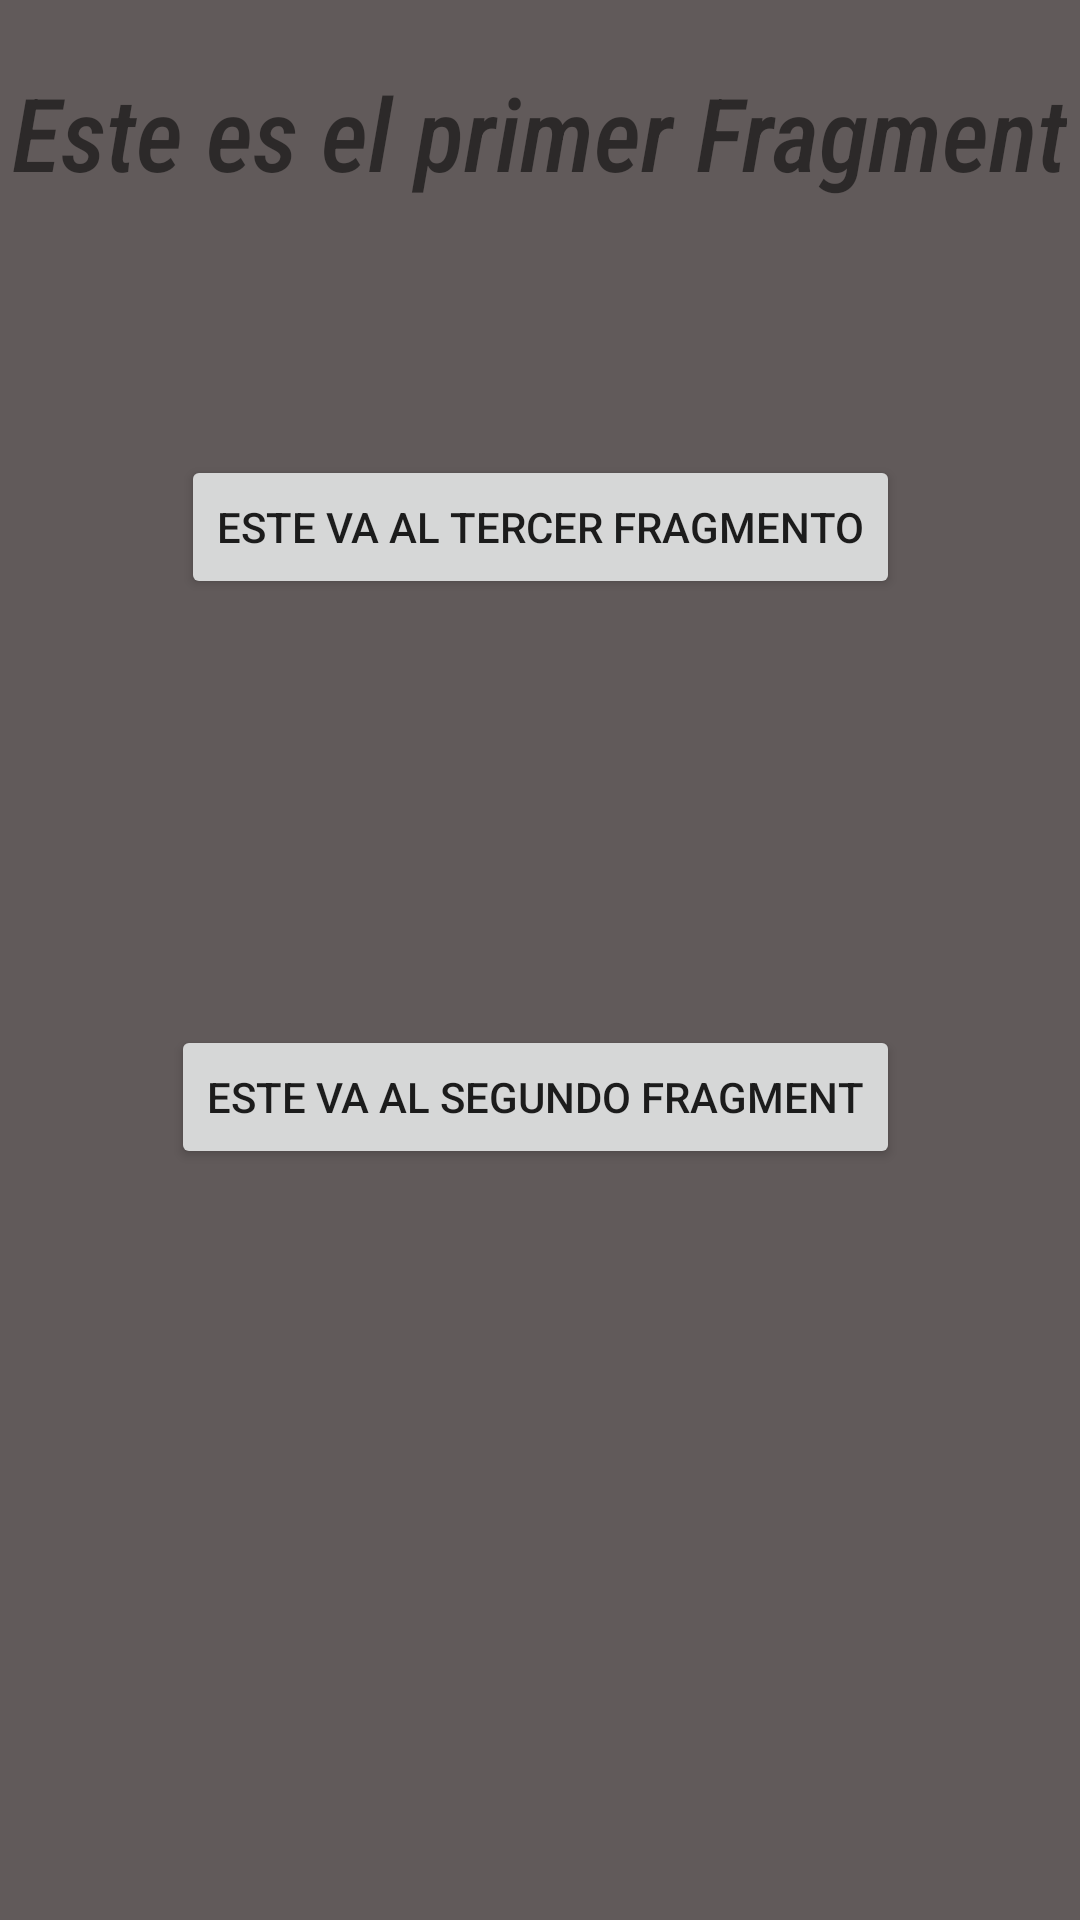

The Android layout XML behind this screen, and the referenced resources:
<!-- AndroidManifest.xml: application theme Theme.NavegacionF -->
<!-- res/layout/fragment_primer.xml -->
<?xml version="1.0" encoding="utf-8"?>
<androidx.constraintlayout.widget.ConstraintLayout xmlns:android="http://schemas.android.com/apk/res/android"
    xmlns:app="http://schemas.android.com/apk/res-auto"
    xmlns:tools="http://schemas.android.com/tools"
    android:layout_width="match_parent"
    android:layout_height="match_parent"
    android:background="#615A5A"
    tools:context=".PrimerFragment">

    

    <TextView
        android:id="@+id/textView2"
        android:layout_width="wrap_content"
        android:layout_height="wrap_content"
        android:fontFamily="sans-serif-condensed-medium"
        android:text="Este es el primer Fragment"
        android:textAlignment="center"
        android:textSize="34sp"
        android:textStyle="italic"
        app:layout_constraintBottom_toBottomOf="parent"
        app:layout_constraintEnd_toEndOf="parent"
        app:layout_constraintHorizontal_bias="0.498"
        app:layout_constraintStart_toStartOf="parent"
        app:layout_constraintTop_toTopOf="parent"
        app:layout_constraintVertical_bias="0.036" />

    <Button
        android:id="@+id/btn_A"
        android:layout_width="wrap_content"
        android:layout_height="wrap_content"
        android:text="Este va al segundo fragment"
        app:layout_constraintBottom_toBottomOf="parent"
        app:layout_constraintEnd_toEndOf="parent"
        app:layout_constraintHorizontal_bias="0.488"
        app:layout_constraintStart_toStartOf="parent"
        app:layout_constraintTop_toBottomOf="@+id/btn_D"
        app:layout_constraintVertical_bias="0.362" />

    <Button
        android:id="@+id/btn_D"
        android:layout_width="wrap_content"
        android:layout_height="wrap_content"
        android:text="Este va al tercer fragmento"
        app:layout_constraintBottom_toBottomOf="parent"
        app:layout_constraintEnd_toEndOf="parent"
        app:layout_constraintStart_toStartOf="parent"
        app:layout_constraintTop_toTopOf="parent"
        app:layout_constraintVertical_bias="0.256" />

</androidx.constraintlayout.widget.ConstraintLayout>
<!-- resources referenced by this layout -->
<resources>
  <style name="Theme.NavegacionF" parent="Theme.MaterialComponents.DayNight.DarkActionBar">
          
          <item name="colorPrimary">@color/purple_500</item>
          <item name="colorPrimaryVariant">@color/purple_700</item>
          <item name="colorOnPrimary">@color/white</item>
          
          <item name="colorSecondary">@color/teal_200</item>
          <item name="colorSecondaryVariant">@color/teal_700</item>
          <item name="colorOnSecondary">@color/black</item>
          
          <item name="android:statusBarColor" tools:targetApi="l">?attr/colorPrimaryVariant</item>
          
      </style>
  <!-- not gathered from this repository: default colours our renderer supplied (Android Studio template values) -->
  <color name="purple_500">#FF6200EE</color>
  <color name="purple_700">#FF3700B3</color>
  <color name="teal_200">#FF03DAC5</color>
  <color name="teal_700">#FF018786</color>
  <color name="black">#FF000000</color>
  <color name="white">#FFFFFFFF</color>
</resources>
